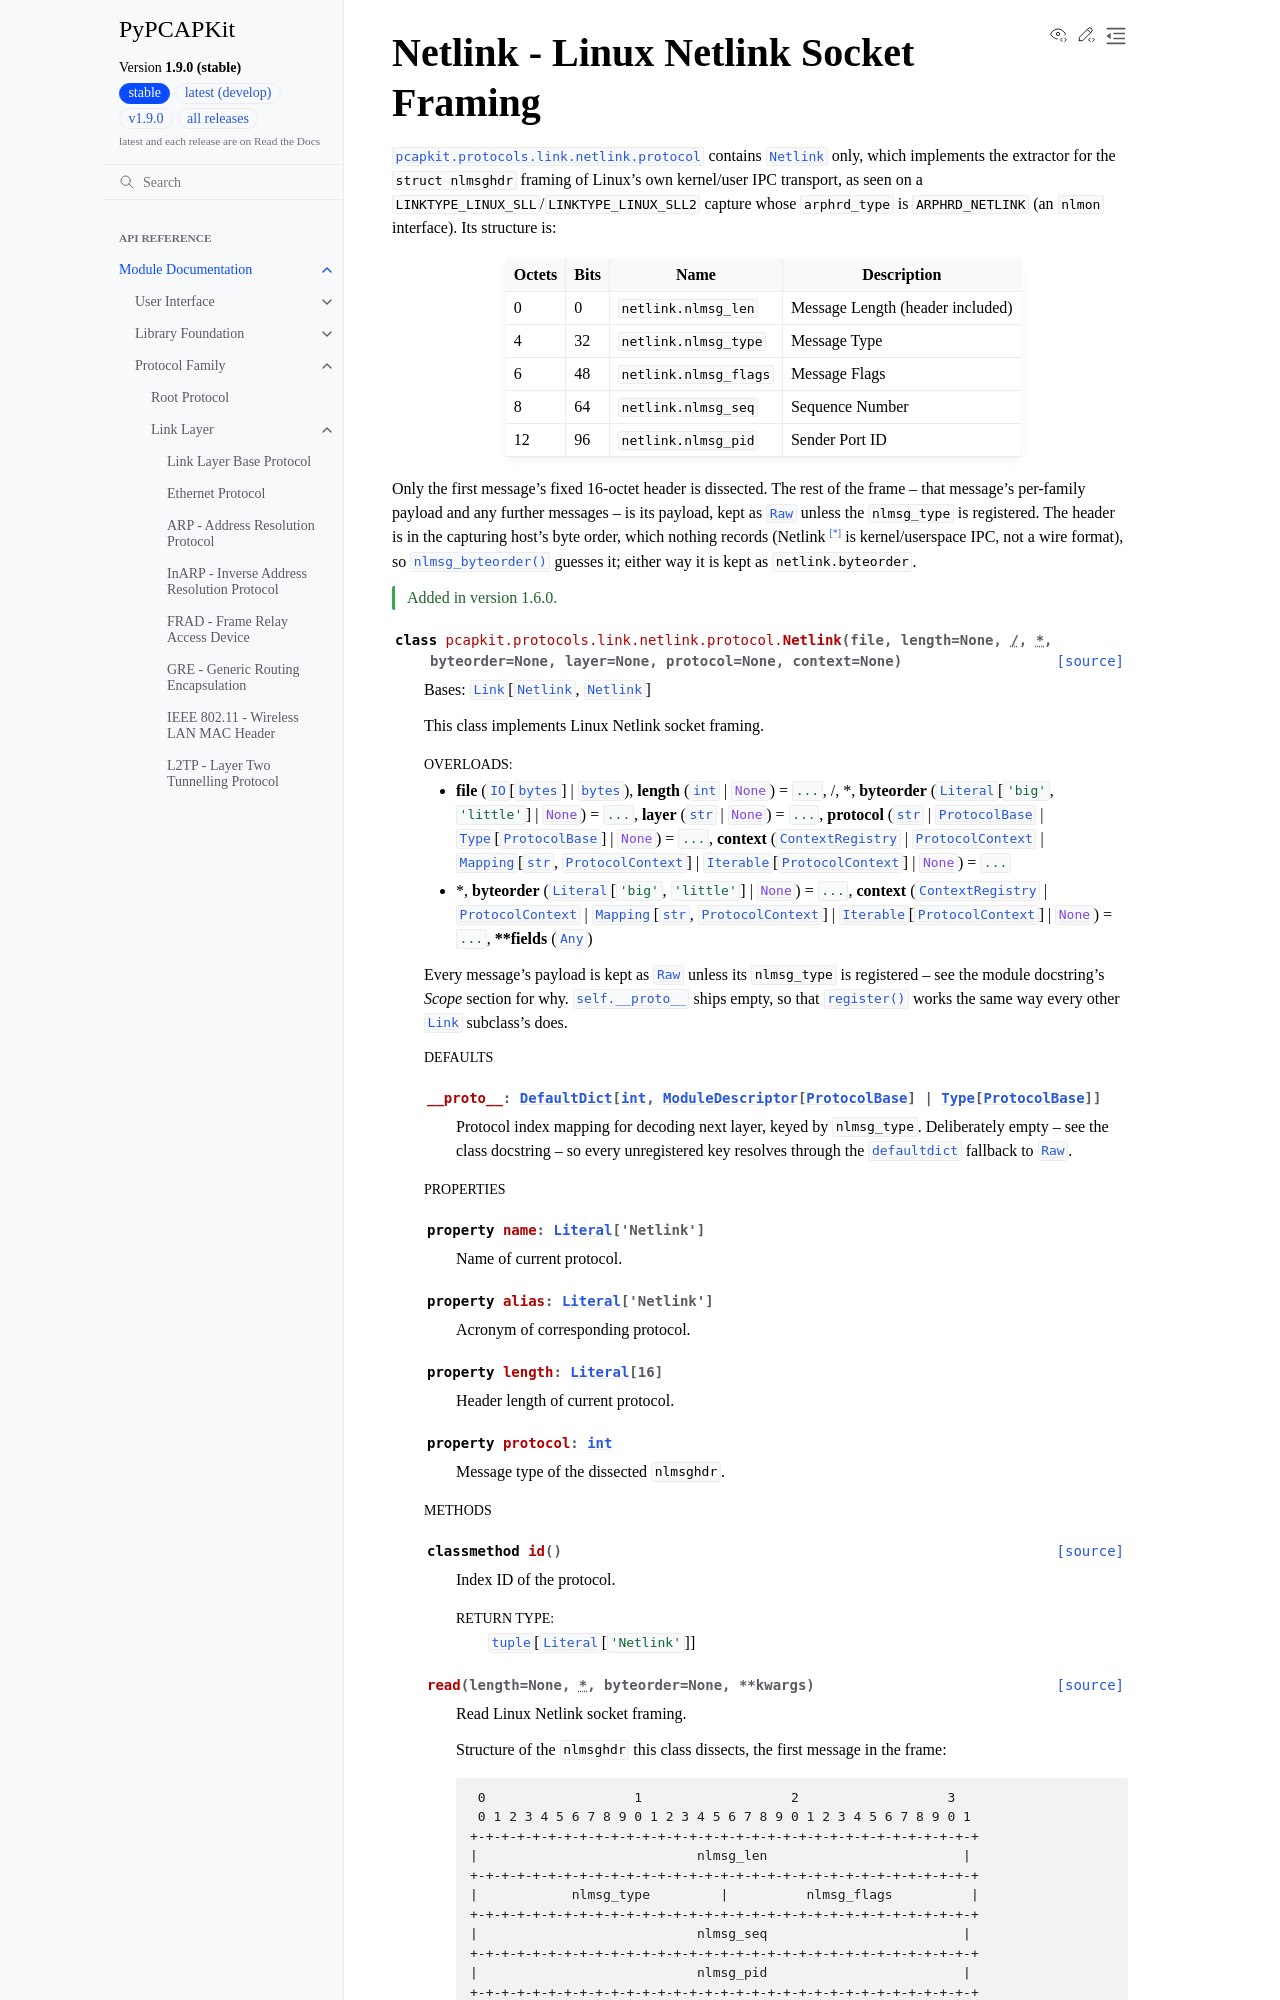

repository: JarryShaw/PyPCAPKit · page: pcapkit/protocols/link/netlink.html · generator: sphinx

Netlink - Linux Netlink Socket Framing
=======================================

.. module:: pcapkit.protocols.link.netlink
.. module:: pcapkit.protocols.link.netlink.protocol

:mod:`pcapkit.protocols.link.netlink.protocol` contains
:class:`~pcapkit.protocols.link.netlink.protocol.Netlink`
only, which implements the extractor for the ``struct nlmsghdr`` framing of
Linux's own kernel/user IPC transport, as seen on a
``LINKTYPE_LINUX_SLL``/``LINKTYPE_LINUX_SLL2`` capture whose ``arphrd_type``
is ``ARPHRD_NETLINK`` (an ``nlmon`` interface). Its structure is:

.. table::
